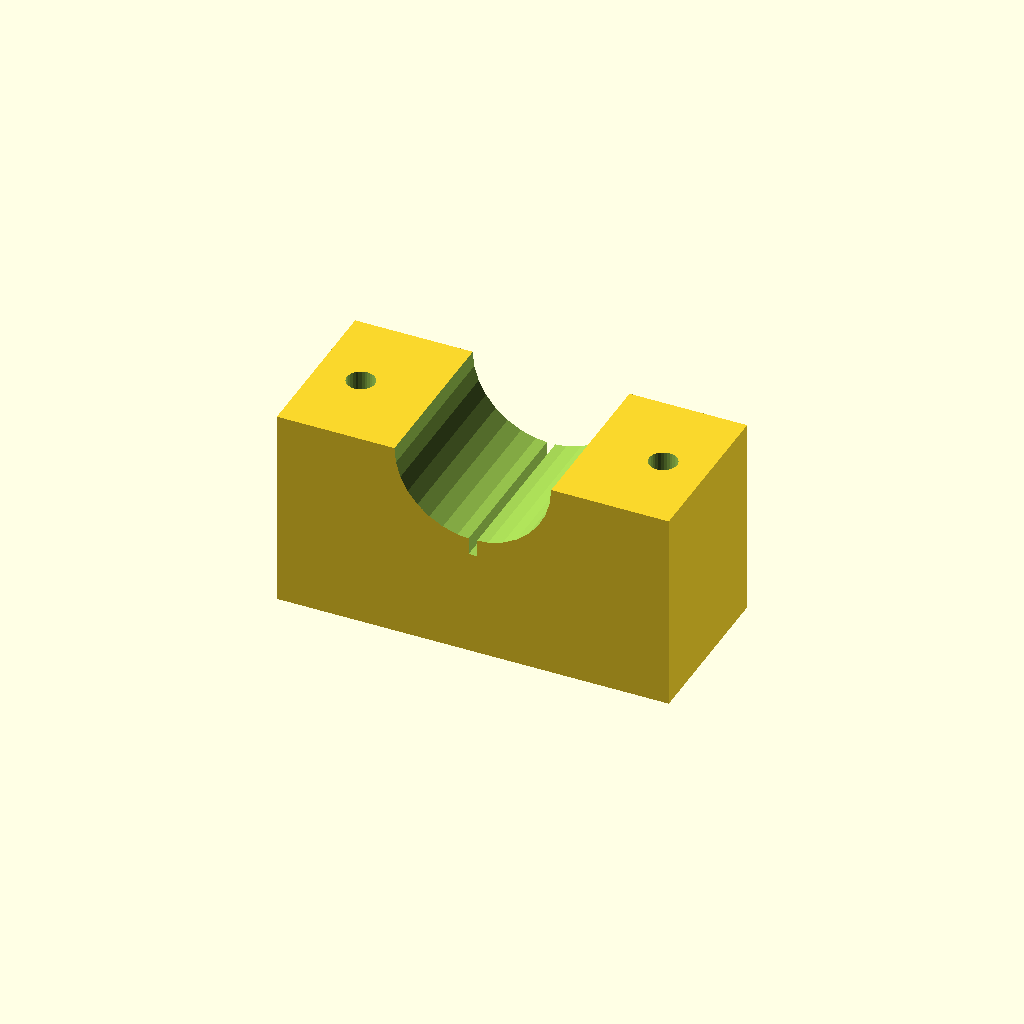
Cell 1 — every parameter at its default value.
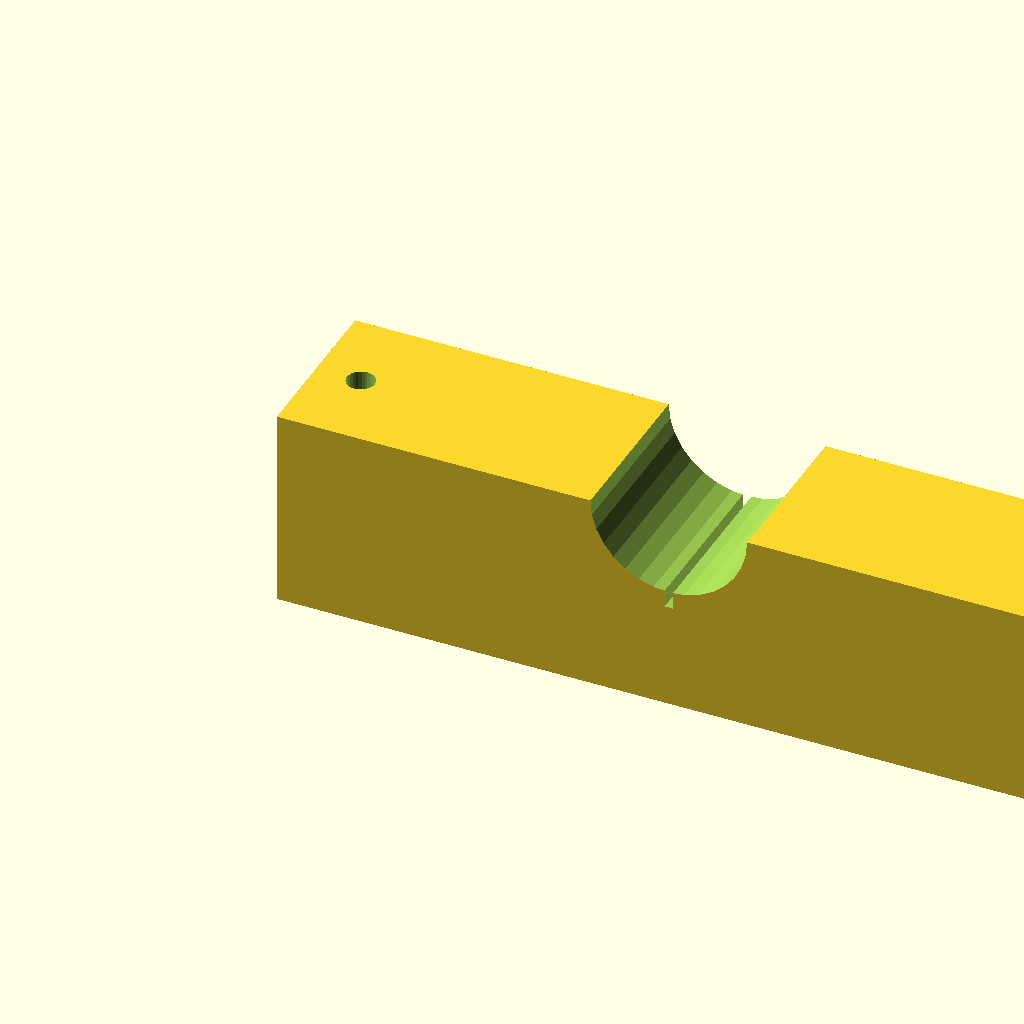
Cell 2: blk_l = 140 (everything else at default).
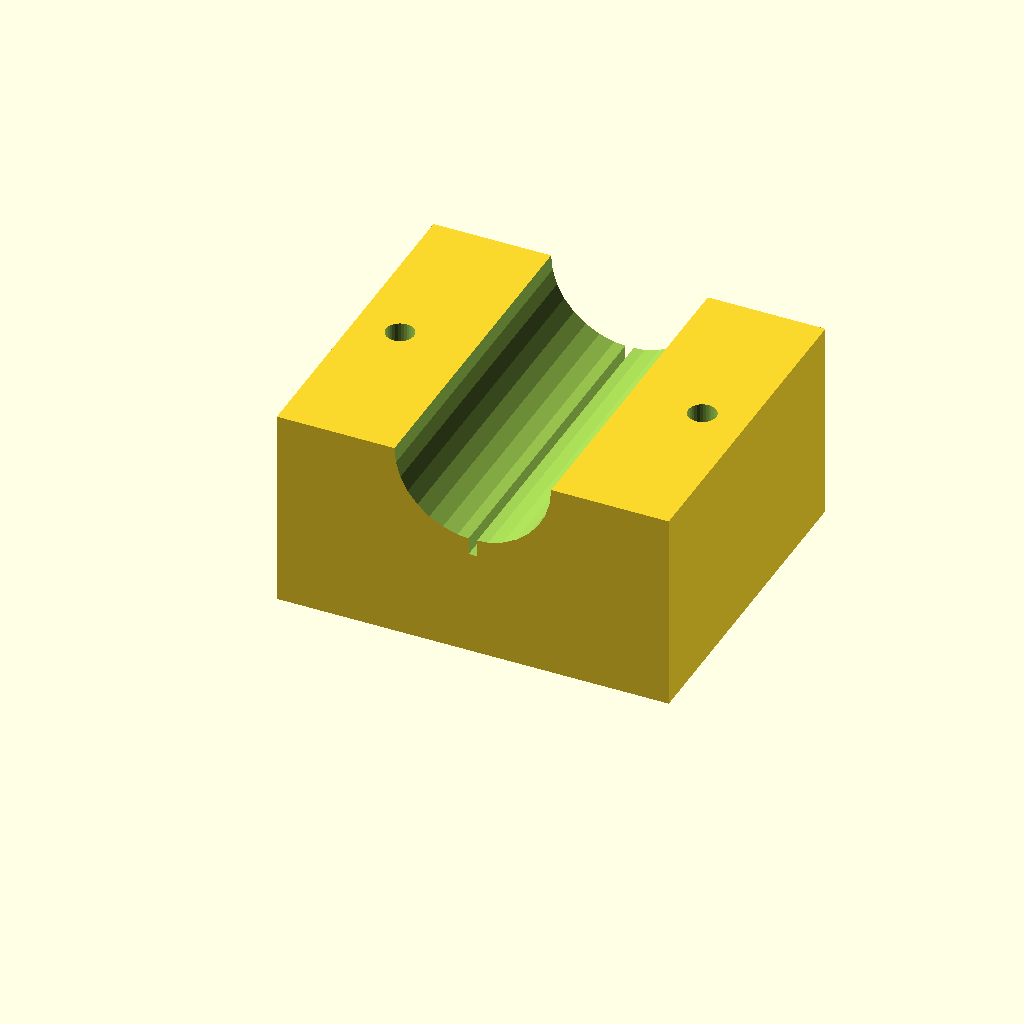
Cell 3 — blk_w set to 60, the other parameters unchanged.
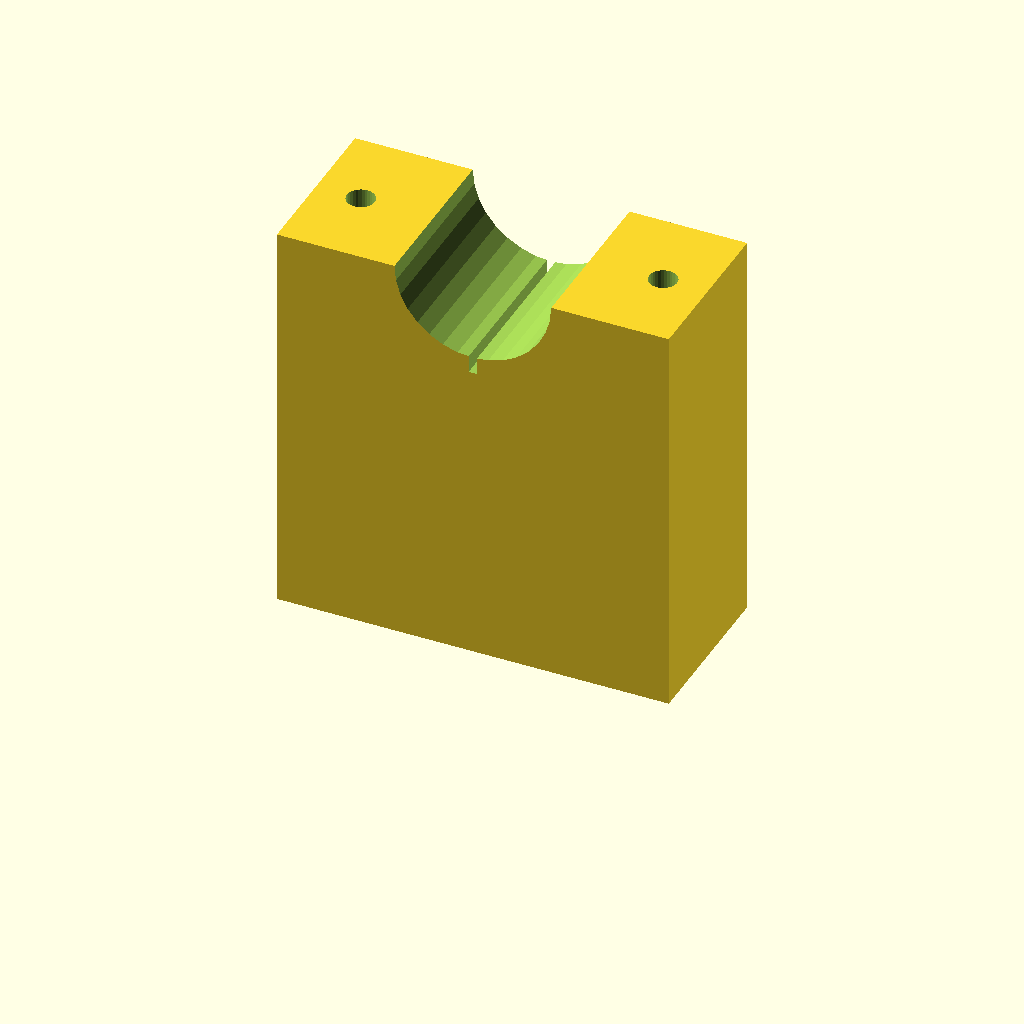
Cell 4: the same model with blk_h = 72.
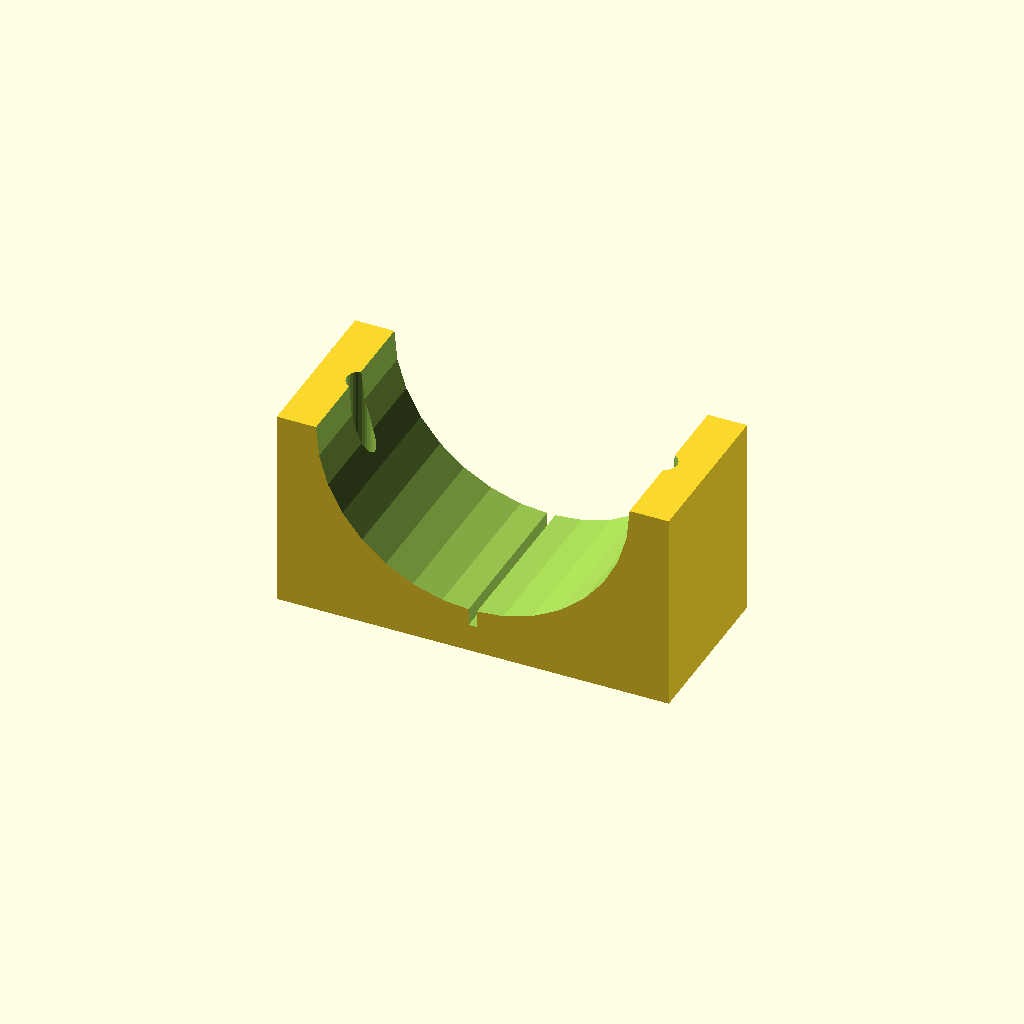
Cell 5: the same model with clamp_r = 28.
One fixed orthographic camera (rotation 55°, 0°, 25°; colour scheme Cornfield) for every cell.
The OpenSCAD source (optional_data/data/solid3/saddleclamp/part_0151.scad):
$fn = 32;

// ----------------------------------------------------------------------
// Saddle clamp: split shaft clamp
// ----------------------------------------------------------------------

// --- parameters (mm) ---
blk_l = 70;               // block length, X
blk_w = 30;               // block width, Y
blk_h = 36;               // block height
clamp_r = 14;             // shaft groove radius
hole_r = 2.5;             // bolt hole radius
hole_m = 8;               // bolt hole margin from the ends
saw_w = 1.5;              // saw kerf width

saw_depth = clamp_r + 3;  // saw kerf depth

difference() {
  cube([blk_l, blk_w, blk_h]);
  translate([blk_l / 2, -1, blk_h])
    rotate([-90, 0, 0])
      cylinder(h = blk_w + 2, r = clamp_r);
  for (sx = [0, 1])
    translate([sx ? blk_l - hole_m : hole_m, blk_w / 2, -1])
      cylinder(r = hole_r, h = blk_h + 2);
  translate([blk_l / 2 - saw_w / 2, -1, blk_h - saw_depth])
    cube([saw_w, blk_w + 2, saw_depth + 1]);
}
Customizer parameters (derived from the source; name, type, default, range or options):
blk_l: number, default 70
blk_w: number, default 30
blk_h: number, default 36
clamp_r: number, default 14
hole_r: number, default 2.5
hole_m: number, default 8
saw_w: number, default 1.5
